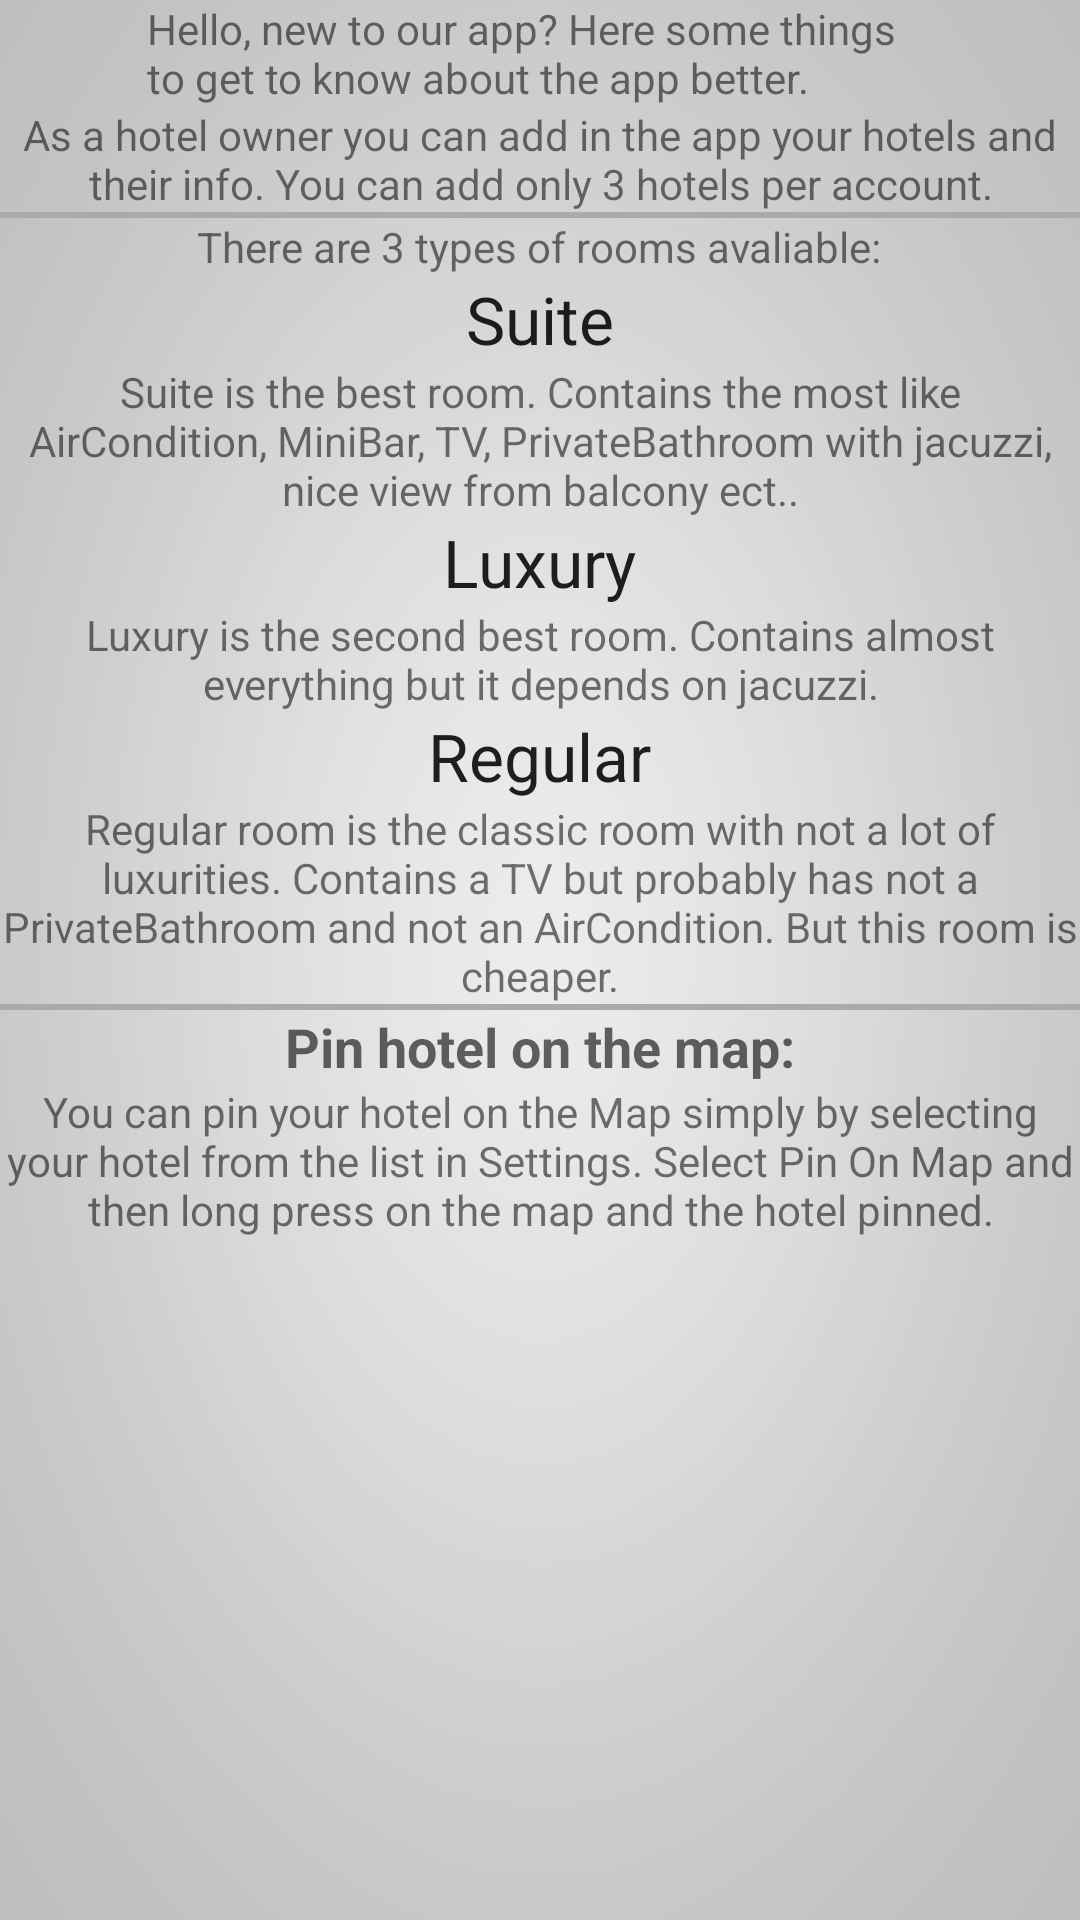

Layout XML and referenced resources for this Android screen:
<!-- AndroidManifest.xml: application theme AppTheme -->
<!-- res/layout/ownerguide.xml -->
<?xml version="1.0" encoding="utf-8"?>
<ScrollView xmlns:android="http://schemas.android.com/apk/res/android"
    android:id="@+id/scrollView1"
    android:background="@drawable/simpleb"
    android:layout_width="fill_parent"
    android:layout_height="fill_parent" >
    
	<LinearLayout
	    android:id="@+id/LinearLayout2"
	    android:layout_width="fill_parent"
	    android:layout_height="fill_parent"
	    android:gravity="center"
	    android:orientation="vertical" >
	
	    <TextView
	        android:id="@+id/textView8"
	        android:layout_width="262dp"
	        android:layout_height="wrap_content"
	        android:layout_gravity="center_horizontal|center|top"
	        android:text="Hello, new to our app? Here some things to get to know about the app better." />
	
	    <TextView
	        android:id="@+id/edithoteltitle"
	        android:layout_width="wrap_content"
	        android:layout_height="wrap_content"
	        android:gravity="center"
	        android:text="As a hotel owner you can add in the app your hotels and their info. You can add only 3 hotels per account." />

		<View
			android:layout_width="match_parent"
			android:layout_height="2dp"
			android:background="@android:color/darker_gray"/>

	    <TextView
	        android:id="@+id/date"
	        android:layout_width="wrap_content"
	        android:layout_height="wrap_content"
	        android:layout_gravity="center"
	        android:text="There are 3 types of rooms avaliable:" />

	    <TextView
	        android:id="@+id/textView10"
	        android:layout_width="wrap_content"
	        android:layout_height="wrap_content"
	        android:text="Suite"
	        android:textAppearance="?android:attr/textAppearanceLarge" />
	
	    <TextView
	        android:id="@+id/textView7"
	        android:layout_width="wrap_content"
	        android:layout_height="wrap_content"
	        android:gravity="center"
	        android:text="Suite is the best room. Contains the most like AirCondition, MiniBar, TV, PrivateBathroom with jacuzzi, nice view from balcony ect.." />

	    <TextView
	        android:id="@+id/textView6"
	        android:layout_width="wrap_content"
	        android:layout_height="wrap_content"
	        android:text="Luxury"
	        android:textAppearance="?android:attr/textAppearanceLarge" />
	
	    <TextView
	        android:id="@+id/textView11"
	        android:layout_width="wrap_content"
	        android:layout_height="wrap_content"
	        android:gravity="center"
	        android:text="Luxury is the second best room. Contains almost everything but it depends on jacuzzi." />
	
	    <TextView
	        android:id="@+id/textView12"
	        android:layout_width="wrap_content"
	        android:layout_height="wrap_content"
	        android:text="Regular"
	        android:textAppearance="?android:attr/textAppearanceLarge" />
	
	    <TextView
	        android:id="@+id/textView13"
	        android:layout_width="wrap_content"
	        android:layout_height="wrap_content"
	        android:gravity="center"
	        android:text="Regular room is the classic room with not a lot of luxurities. Contains a TV but probably has not a PrivateBathroom and not an AirCondition. But this room is cheaper." />

		<View
			android:layout_width="match_parent"
			android:layout_height="2dp"
			android:background="@android:color/darker_gray"/>

	    <TextView
	        android:layout_width="wrap_content"
	        android:layout_height="wrap_content"
	        android:text="Pin hotel on the map:"
	        android:textAppearance="?android:attr/textAppearanceMedium"
	        android:textStyle="bold" />

		<TextView
			android:id="@+id/pickeddate"
			android:layout_width="wrap_content"
			android:layout_height="wrap_content"
			android:gravity="center"
			android:text="You can pin your hotel on the Map simply by selecting your hotel from the list in Settings. Select Pin On Map and then long press on the map and the hotel pinned."/>
	
	</LinearLayout>
</ScrollView>
<!-- resources referenced by this layout -->
<resources>
  <!-- drawable simpleb: png bitmap (drawable-mdpi, 22884 bytes) -->
  <style name="AppTheme" parent="AppBaseTheme">
          <item name="android:background">#05078D</item>
          <item name="android:navigationBarColor">@android:color/black</item>
      </style>
  <style name="AppBaseTheme" parent="Theme.AppCompat.NoActionBar">
           
           <item name="colorPrimary">#002766</item>
           <item name="colorPrimaryDark">#002766</item>
           <item name="colorAccent">#002766</item>
      </style>
</resources>
